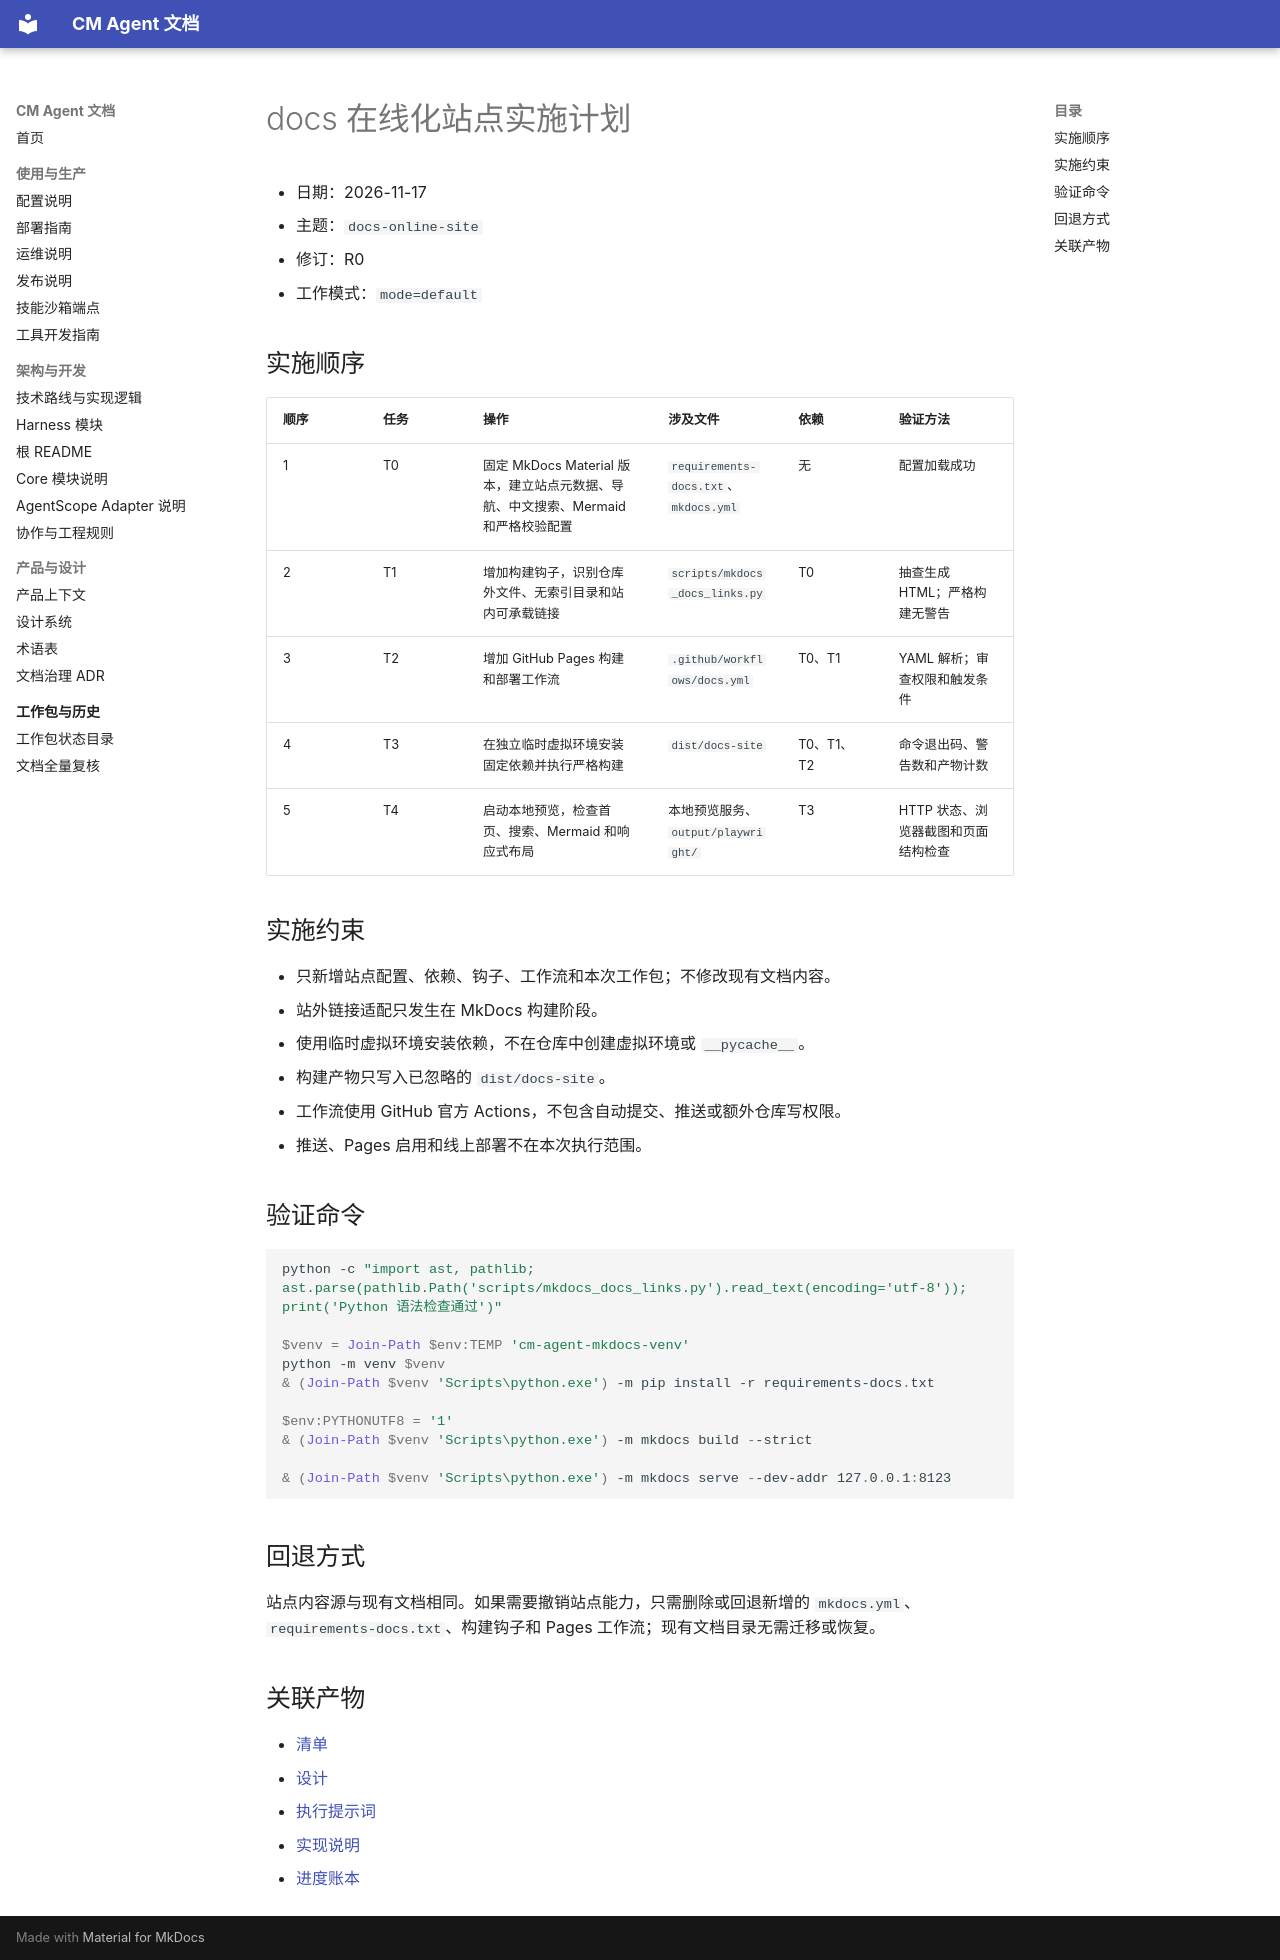

repository: cmming/cm-agent · page: superpowers/plans/2026-11-17-docs-online-site/index.html · generator: mkdocs

# docs 在线化站点实施计划

- 日期：2026-11-17
- 主题：`docs-online-site`
- 修订：R0
- 工作模式：`mode=default`

## 实施顺序

| 顺序 | 任务 | 操作 | 涉及文件 | 依赖 | 验证方法 |
|---|---|---|---|---|---|
| 1 | T0 | 固定 MkDocs Material 版本，建立站点元数据、导航、中文搜索、Mermaid 和严格校验配置 | `requirements-docs.txt`、`mkdocs.yml` | 无 | 配置加载成功 |
| 2 | T1 | 增加构建钩子，识别仓库外文件、无索引目录和站内可承载链接 | `scripts/mkdocs_docs_links.py` | T0 | 抽查生成 HTML；严格构建无警告 |
| 3 | T2 | 增加 GitHub Pages 构建和部署工作流 | `.github/workflows/docs.yml` | T0、T1 | YAML 解析；审查权限和触发条件 |
| 4 | T3 | 在独立临时虚拟环境安装固定依赖并执行严格构建 | `dist/docs-site` | T0、T1、T2 | 命令退出码、警告数和产物计数 |
| 5 | T4 | 启动本地预览，检查首页、搜索、Mermaid 和响应式布局 | 本地预览服务、`output/playwright/` | T3 | HTTP 状态、浏览器截图和页面结构检查 |

## 实施约束

- 只新增站点配置、依赖、钩子、工作流和本次工作包；不修改现有文档内容。
- 站外链接适配只发生在 MkDocs 构建阶段。
- 使用临时虚拟环境安装依赖，不在仓库中创建虚拟环境或 `__pycache__`。
- 构建产物只写入已忽略的 `dist/docs-site`。
- 工作流使用 GitHub 官方 Actions，不包含自动提交、推送或额外仓库写权限。
- 推送、Pages 启用和线上部署不在本次执行范围。

## 验证命令

```powershell
python -c "import ast, pathlib; ast.parse(pathlib.Path('scripts/mkdocs_docs_links.py').read_text(encoding='utf-8')); print('Python 语法检查通过')"

$venv = Join-Path $env:TEMP 'cm-agent-mkdocs-venv'
python -m venv $venv
& (Join-Path $venv 'Scripts\python.exe') -m pip install -r requirements-docs.txt

$env:PYTHONUTF8 = '1'
& (Join-Path $venv 'Scripts\python.exe') -m mkdocs build --strict

& (Join-Path $venv 'Scripts\python.exe') -m mkdocs serve --dev-addr 127.0.0.1:8123
```

## 回退方式

站点内容源与现有文档相同。如果需要撤销站点能力，只需删除或回退新增的 `mkdocs.yml`、`requirements-docs.txt`、构建钩子和 Pages 工作流；现有文档目录无需迁移或恢复。

## 关联产物

- [清单](../checklists/2026-11-17-docs-online-site-checklist.md)
- [设计](../specs/2026-11-17-docs-online-site-design.md)
- [执行提示词](../prompts/2026-11-17-docs-online-site-prompt.md)
- [实现说明](../implementation/2026-11-17-docs-online-site-implementation-design.md)
- [进度账本](../progress/2026-11-17-docs-online-site-ledger.md)
